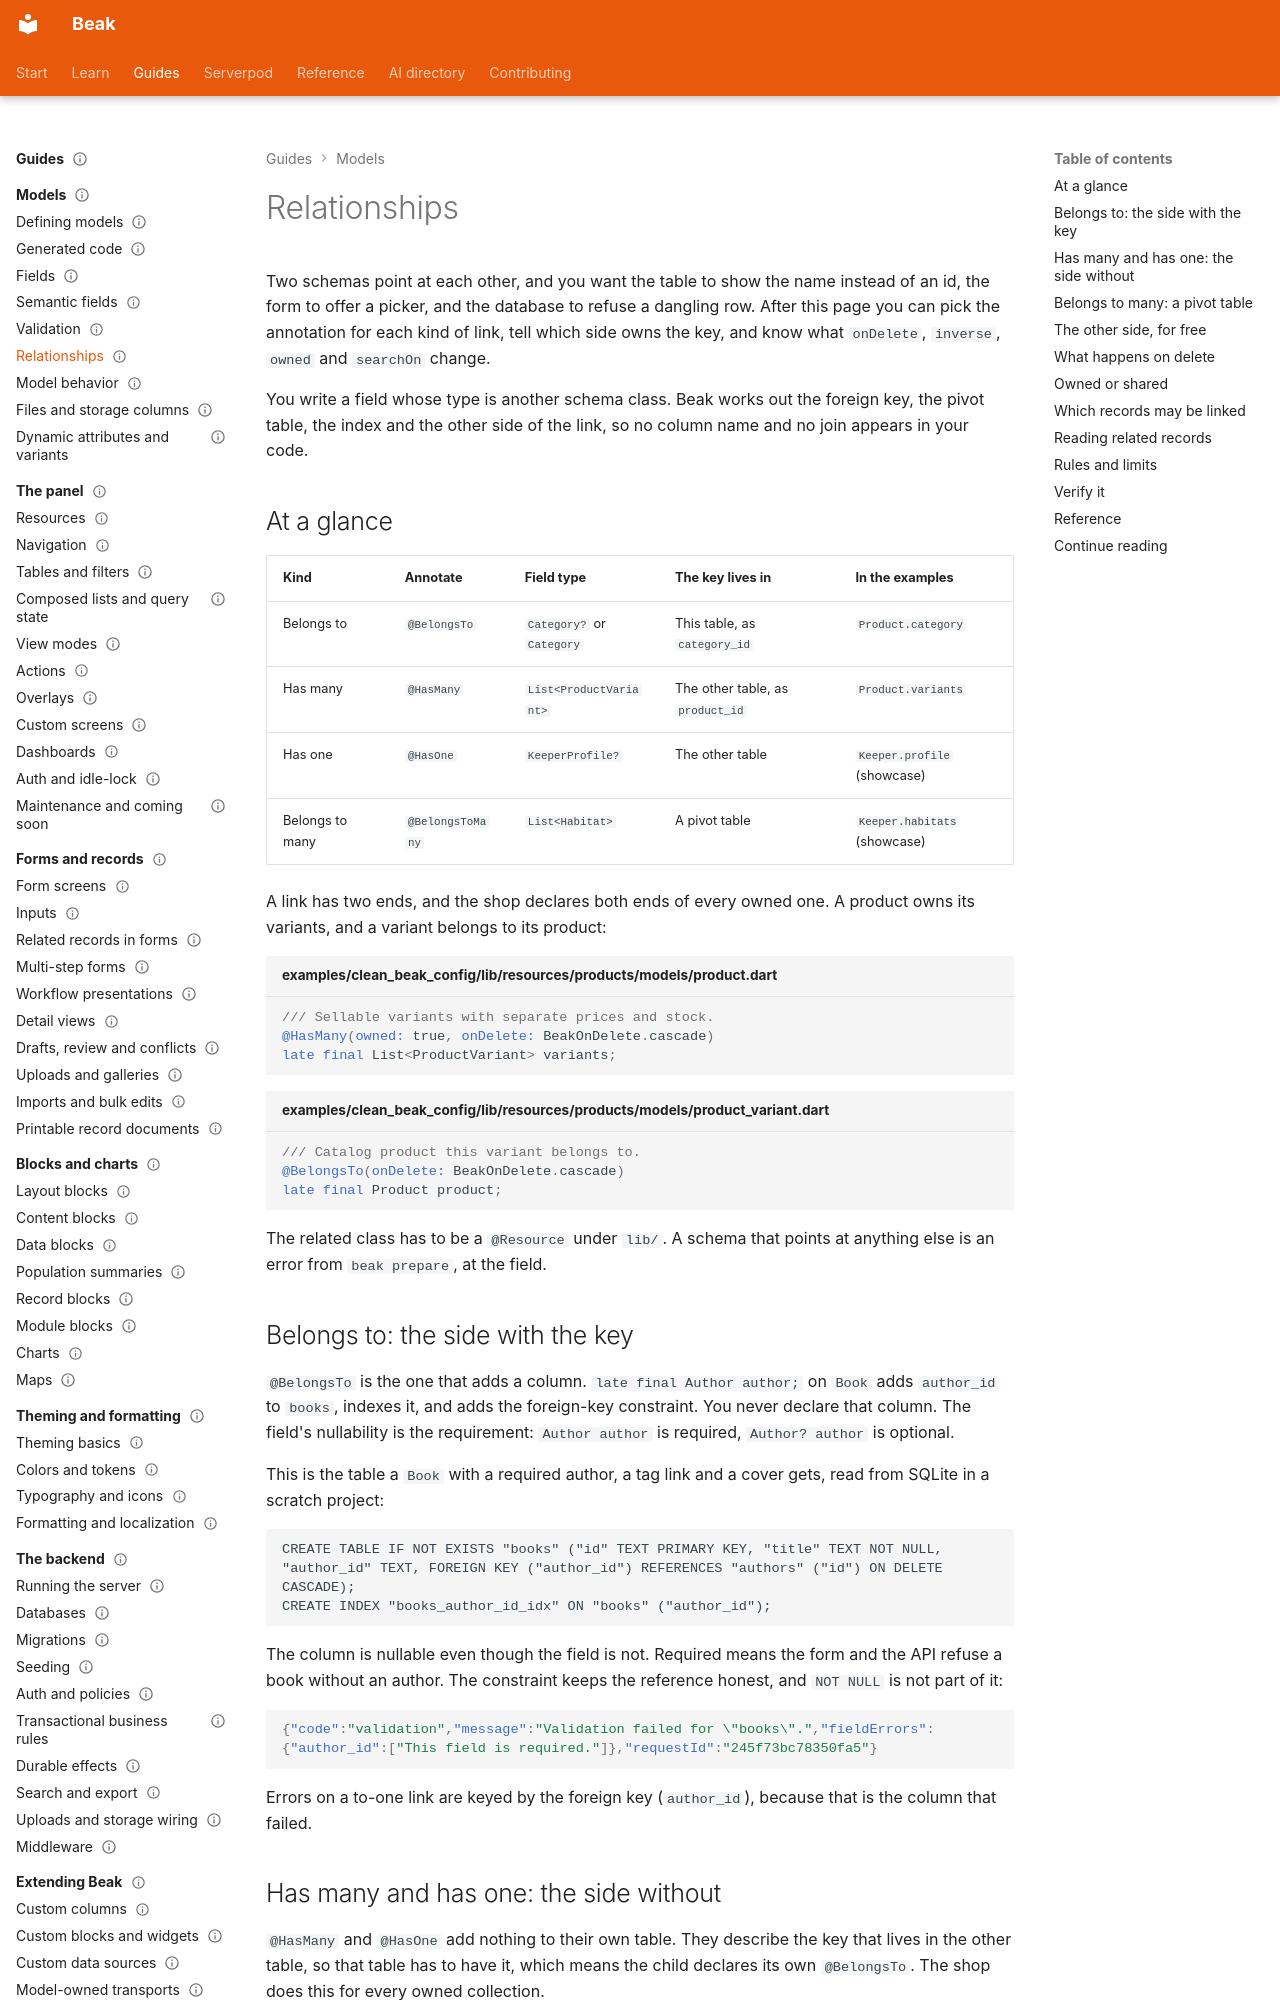

repository: SimonErich/beak · page: models/relationships/index.html · generator: mkdocs

---
title: Relationships
description: Declare belongs-to, has-many, has-one and many-to-many links between schemas, and see what each key, delete rule, inverse and ownership flag does.
type: guide
audience: [beginner, expert]
status: stable
---

# Relationships

Two schemas point at each other, and you want the table to show the name instead of an id, the form to offer a picker, and the database to refuse a dangling row. After this page you can pick the annotation for each kind of link, tell which side owns the key, and know what `onDelete`, `inverse`, `owned` and `searchOn` change.

You write a field whose type is another schema class. Beak works out the foreign key, the pivot table, the index and the other side of the link, so no column name and no join appears in your code.

## At a glance

| Kind | Annotate | Field type | The key lives in | In the examples |
| --- | --- | --- | --- | --- |
| Belongs to | `@BelongsTo` | `Category?` or `Category` | This table, as `category_id` | `Product.category` |
| Has many | `@HasMany` | `List<ProductVariant>` | The other table, as `product_id` | `Product.variants` |
| Has one | `@HasOne` | `KeeperProfile?` | The other table | `Keeper.profile` (showcase) |
| Belongs to many | `@BelongsToMany` | `List<Habitat>` | A pivot table | `Keeper.habitats` (showcase) |

A link has two ends, and the shop declares both ends of every owned one. A product owns its variants, and a variant belongs to its product:

```dart title="examples/clean_beak_config/lib/resources/products/models/product.dart"
/// Sellable variants with separate prices and stock.
@HasMany(owned: true, onDelete: BeakOnDelete.cascade)
late final List<ProductVariant> variants;
```

```dart title="examples/clean_beak_config/lib/resources/products/models/product_variant.dart"
/// Catalog product this variant belongs to.
@BelongsTo(onDelete: BeakOnDelete.cascade)
late final Product product;
```

The related class has to be a `@Resource` under `lib/`. A schema that points at anything else is an error from `beak prepare`, at the field.

## Belongs to: the side with the key

`@BelongsTo` is the one that adds a column. `late final Author author;` on `Book` adds `author_id` to `books`, indexes it, and adds the foreign-key constraint. You never declare that column. The field's nullability is the requirement: `Author author` is required, `Author? author` is optional.

This is the table a `Book` with a required author, a tag link and a cover gets, read from SQLite in a scratch project:

```text
CREATE TABLE IF NOT EXISTS "books" ("id" TEXT PRIMARY KEY, "title" TEXT NOT NULL, "author_id" TEXT, FOREIGN KEY ("author_id") REFERENCES "authors" ("id") ON DELETE CASCADE);
CREATE INDEX "books_author_id_idx" ON "books" ("author_id");
```

The column is nullable even though the field is not. Required means the form and the API refuse a book without an author. The constraint keeps the reference honest, and `NOT NULL` is not part of it:

```json
{"code":"validation","message":"Validation failed for \"books\".","fieldErrors":{"author_id":["This field is required."]},"requestId":"245f73bc78350fa5"}
```

Errors on a to-one link are keyed by the foreign key (`author_id`), because that is the column that failed.
